Labelled photos from "datasets", an image-classification folder in MagnusHutters/EmbeddedProject. The possible labels are: bolt, screw, screw bolt.

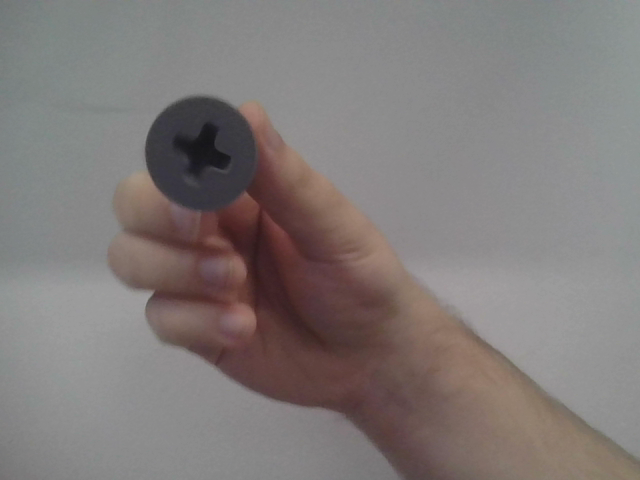
Label: screw

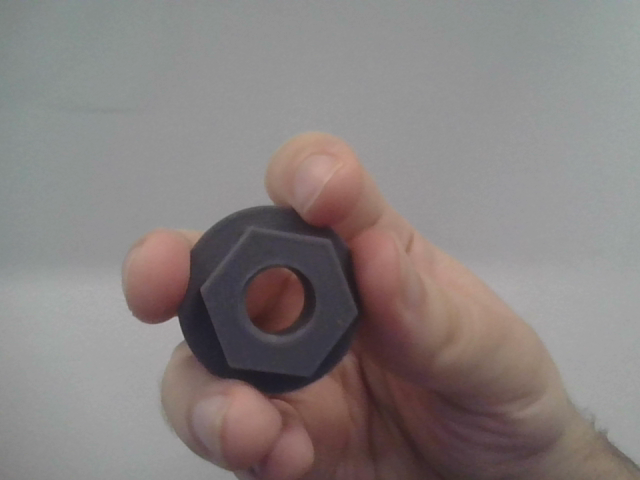
Label: bolt

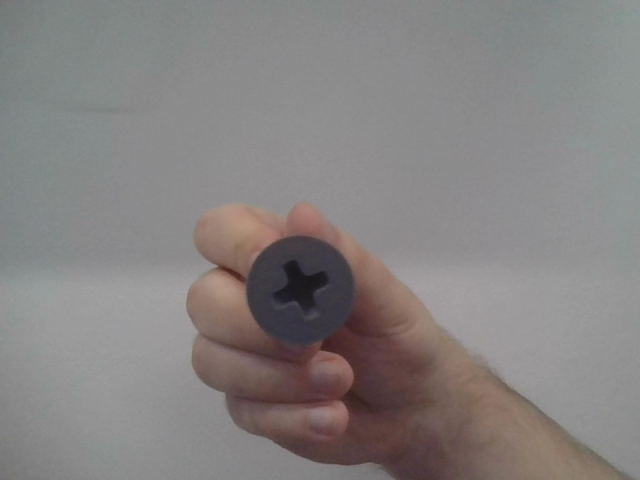
Label: screw

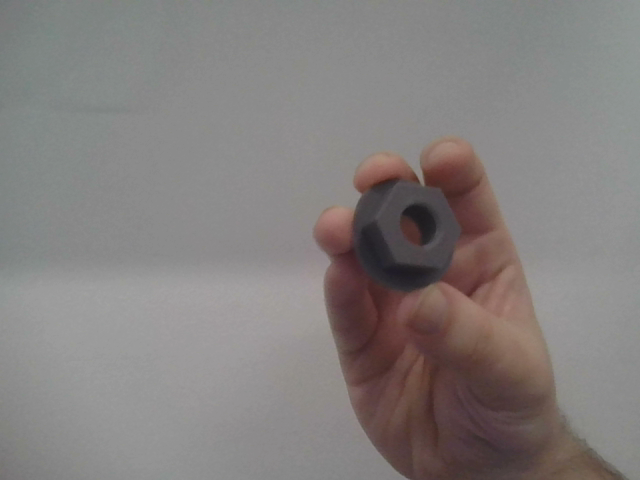
Label: bolt

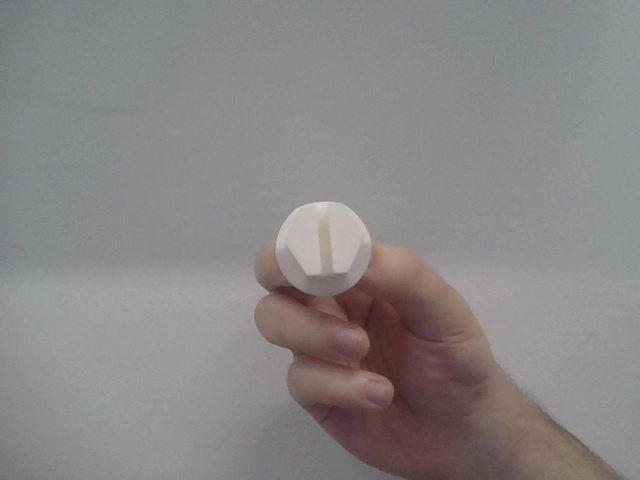
Label: screw bolt

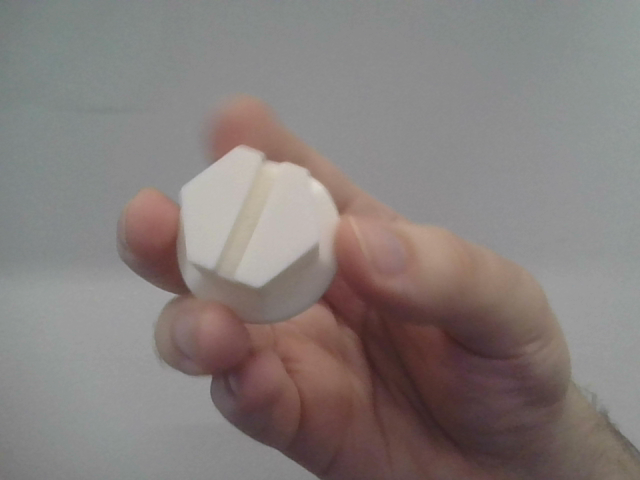
Label: screw bolt
